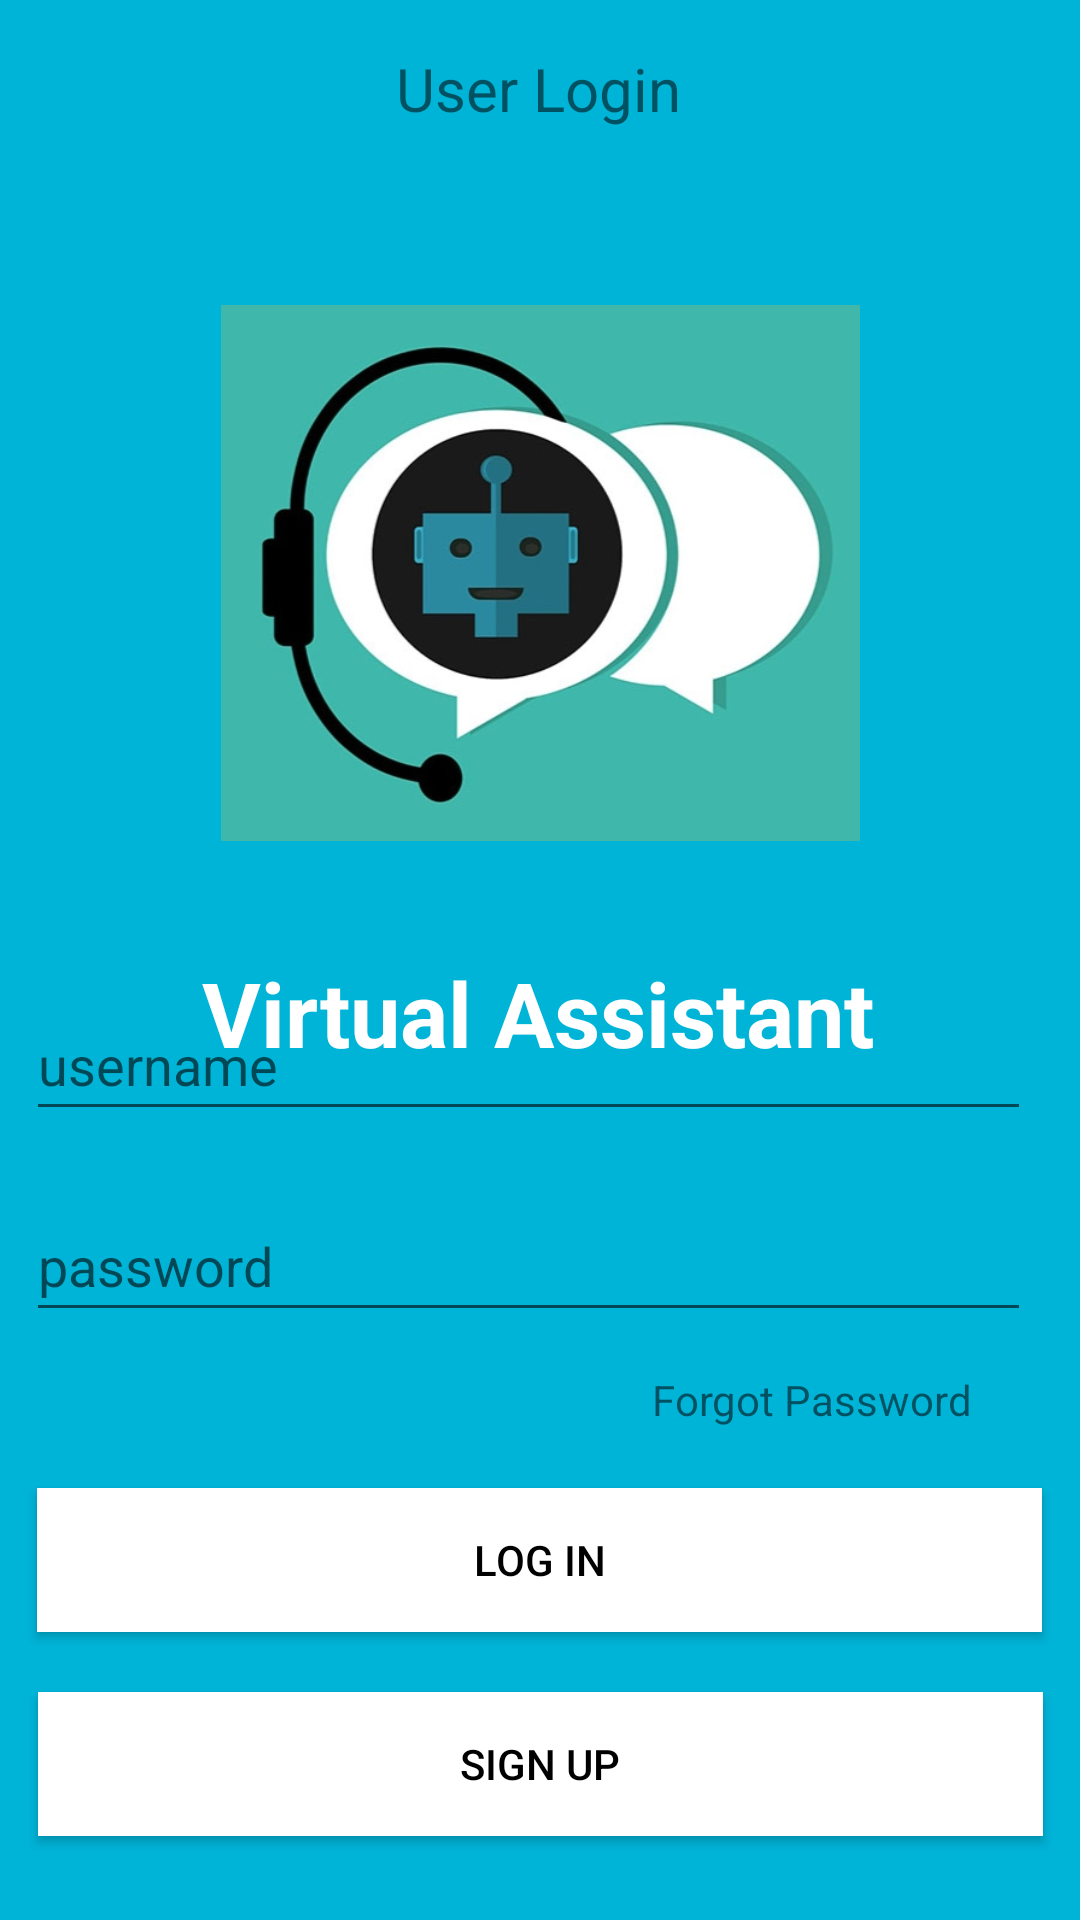

Write the Android layout XML for this screen, with the resource values it uses.
<!-- AndroidManifest.xml: application theme Theme.VAEP -->
<!-- res/layout/activity_signin.xml -->
<?xml version="1.0" encoding="utf-8"?>
<androidx.constraintlayout.widget.ConstraintLayout xmlns:android="http://schemas.android.com/apk/res/android"
    xmlns:app="http://schemas.android.com/apk/res-auto"
    xmlns:tools="http://schemas.android.com/tools"
    android:layout_width="match_parent"
    android:layout_height="match_parent"
    android:background="@color/blue"
    android:visibility="visible"
    tools:context=".signin">


    <Button
        android:id="@+id/buttonSignup"
        android:layout_width="335dp"
        android:layout_height="wrap_content"
        android:layout_marginBottom="28dp"
        android:background="@color/white"
        android:text="Sign Up"
        android:textColor="@android:color/black"
        app:backgroundTint="@null"
        app:layout_constraintBottom_toBottomOf="parent"
        app:layout_constraintEnd_toEndOf="parent"
        app:layout_constraintStart_toStartOf="parent" />

    <Button
        android:id="@+id/buttonLogin"
        android:layout_width="335dp"
        android:layout_height="wrap_content"
        android:layout_marginBottom="20dp"
        android:background="@color/white"
        android:text="Log In"
        android:textColor="@android:color/black"
        app:backgroundTint="@null"
        app:layout_constraintBottom_toTopOf="@+id/buttonSignup"
        app:layout_constraintEnd_toEndOf="parent"
        app:layout_constraintHorizontal_bias="0.498"
        app:layout_constraintStart_toStartOf="parent" />

    <TextView
        android:id="@+id/textView"
        android:layout_width="wrap_content"
        android:layout_height="wrap_content"
        android:layout_marginTop="16dp"
        android:text="User Login"
        android:textSize="20dp"
        android:textColorHighlight="@color/cardview_shadow_end_color"
        app:layout_constraintEnd_toEndOf="parent"
        app:layout_constraintHorizontal_bias="0.498"
        app:layout_constraintStart_toStartOf="parent"
        app:layout_constraintTop_toTopOf="parent" />

    <EditText
        android:id="@+id/editEmail"
        android:layout_width="335dp"
        android:layout_height="47dp"
        android:layout_marginBottom="20dp"
        android:ems="10"
        android:hint="username"
        android:inputType="textEmailAddress"
        app:layout_constraintBottom_toTopOf="@+id/editPassword"
        app:layout_constraintEnd_toEndOf="parent"
        app:layout_constraintHorizontal_bias="0.342"
        app:layout_constraintStart_toStartOf="parent" />

    <EditText
        android:id="@+id/editPassword"
        android:layout_width="335dp"
        android:layout_height="47dp"
        android:layout_marginBottom="52dp"
        android:ems="10"
        android:hint="password"
        android:inputType="textPassword"
        app:layout_constraintBottom_toTopOf="@+id/buttonLogin"
        app:layout_constraintEnd_toEndOf="parent"
        app:layout_constraintHorizontal_bias="0.342"
        app:layout_constraintStart_toStartOf="parent" />

    <TextView
        android:id="@+id/textView2"
        android:layout_width="wrap_content"
        android:layout_height="wrap_content"
        android:layout_marginBottom="20dp"
        android:text="Forgot Password"
        app:layout_constraintBottom_toTopOf="@+id/buttonLogin"
        app:layout_constraintEnd_toEndOf="parent"
        app:layout_constraintHorizontal_bias="0.858"
        app:layout_constraintStart_toStartOf="parent" />

    <ImageView
        android:id="@+id/imageView2"
        android:layout_width="213dp"
        android:layout_height="192dp"
        android:layout_marginTop="52dp"
        app:layout_constraintEnd_toEndOf="parent"
        app:layout_constraintStart_toStartOf="parent"
        app:layout_constraintTop_toBottomOf="@+id/textView"
        app:srcCompat="@drawable/front" />

    <TextView
        android:id="@+id/textView4"
        android:layout_width="wrap_content"
        android:layout_height="wrap_content"
        android:layout_marginTop="32dp"
        android:text="Virtual Assistant"
        android:textColor="@color/white"
        android:textSize="30sp"
        android:textStyle="bold"
        app:layout_constraintBottom_toTopOf="@+id/editEmail"
        app:layout_constraintEnd_toEndOf="parent"
        app:layout_constraintHorizontal_bias="0.497"
        app:layout_constraintStart_toStartOf="parent"
        app:layout_constraintTop_toBottomOf="@+id/imageView2"
        app:layout_constraintVertical_bias="0.064" />

</androidx.constraintlayout.widget.ConstraintLayout>
<!-- resources referenced by this layout -->
<resources>
  <color name="blue">#00B4D8</color>
  <color name="white">#ffffff</color>
  <!-- drawable front: jpg bitmap (drawable-v24, 57932 bytes) -->
  <style name="Theme.VAEP" parent="Theme.MaterialComponents.DayNight.DarkActionBar">
          
          <item name="colorPrimary">@color/purple_500</item>
          <item name="colorPrimaryVariant">@color/purple_700</item>
          <item name="colorOnPrimary">@color/white</item>
          
          <item name="colorSecondary">@color/teal_200</item>
          <item name="colorSecondaryVariant">@color/teal_700</item>
          <item name="colorOnSecondary">@color/black</item>
          
          <item name="android:statusBarColor" tools:targetApi="l">?attr/colorPrimaryVariant</item>
          
      </style>
  <color name="purple_500">#FF6200EE</color>
  <color name="purple_700">#FF3700B3</color>
  <color name="teal_200">#FF03DAC5</color>
  <color name="teal_700">#FF018786</color>
  <color name="black">#000000</color>
</resources>
